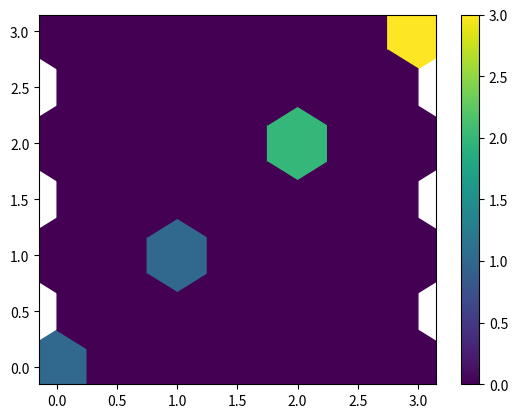

Generate this figure with matplotlib:
from matplotlib.colors import ListedColormap, LinearSegmentedColormap
import numpy as np
"""
.. module:: viridis
   :platform: Unix
   :synopsis: A default colour scale used in matplotlib2.0
[redacted]

"""
""" 	In this code, we copied viridis code straight out of matplotlib.
	This is because we can not be sure that matplotlib 1.5 or later is available.
"""

_viridis_data = [
    [0.267004, 0.004874, 0.329415], [0.268510, 0.009605, 0.335427],
    [0.269944, 0.014625, 0.341379], [0.271305, 0.019942, 0.347269],
    [0.272594, 0.025563, 0.353093], [0.273809, 0.031497, 0.358853],
    [0.274952, 0.037752, 0.364543], [0.276022, 0.044167, 0.370164],
    [0.277018, 0.050344, 0.375715], [0.277941, 0.056324, 0.381191],
    [0.278791, 0.062145, 0.386592], [0.279566, 0.067836, 0.391917],
    [0.280267, 0.073417, 0.397163], [0.280894, 0.078907, 0.402329],
    [0.281446, 0.084320, 0.407414], [0.281924, 0.089666, 0.412415],
    [0.282327, 0.094955, 0.417331], [0.282656, 0.100196, 0.422160],
    [0.282910, 0.105393, 0.426902], [0.283091, 0.110553, 0.431554],
    [0.283197, 0.115680, 0.436115], [0.283229, 0.120777, 0.440584],
    [0.283187, 0.125848, 0.444960], [0.283072, 0.130895, 0.449241],
    [0.282884, 0.135920, 0.453427], [0.282623, 0.140926, 0.457517],
    [0.282290, 0.145912, 0.461510], [0.281887, 0.150881, 0.465405],
    [0.281412, 0.155834, 0.469201], [0.280868, 0.160771, 0.472899],
    [0.280255, 0.165693, 0.476498], [0.279574, 0.170599, 0.479997],
    [0.278826, 0.175490, 0.483397], [0.278012, 0.180367, 0.486697],
    [0.277134, 0.185228, 0.489898], [0.276194, 0.190074, 0.493001],
    [0.275191, 0.194905, 0.496005], [0.274128, 0.199721, 0.498911],
    [0.273006, 0.204520, 0.501721], [0.271828, 0.209303, 0.504434],
    [0.270595, 0.214069, 0.507052], [0.269308, 0.218818, 0.509577],
    [0.267968, 0.223549, 0.512008], [0.266580, 0.228262, 0.514349],
    [0.265145, 0.232956, 0.516599], [0.263663, 0.237631, 0.518762],
    [0.262138, 0.242286, 0.520837], [0.260571, 0.246922, 0.522828],
    [0.258965, 0.251537, 0.524736], [0.257322, 0.256130, 0.526563],
    [0.255645, 0.260703, 0.528312], [0.253935, 0.265254, 0.529983],
    [0.252194, 0.269783, 0.531579], [0.250425, 0.274290, 0.533103],
    [0.248629, 0.278775, 0.534556], [0.246811, 0.283237, 0.535941],
    [0.244972, 0.287675, 0.537260], [0.243113, 0.292092, 0.538516],
    [0.241237, 0.296485, 0.539709], [0.239346, 0.300855, 0.540844],
    [0.237441, 0.305202, 0.541921], [0.235526, 0.309527, 0.542944],
    [0.233603, 0.313828, 0.543914], [0.231674, 0.318106, 0.544834],
    [0.229739, 0.322361, 0.545706], [0.227802, 0.326594, 0.546532],
    [0.225863, 0.330805, 0.547314], [0.223925, 0.334994, 0.548053],
    [0.221989, 0.339161, 0.548752], [0.220057, 0.343307, 0.549413],
    [0.218130, 0.347432, 0.550038], [0.216210, 0.351535, 0.550627],
    [0.214298, 0.355619, 0.551184], [0.212395, 0.359683, 0.551710],
    [0.210503, 0.363727, 0.552206], [0.208623, 0.367752, 0.552675],
    [0.206756, 0.371758, 0.553117], [0.204903, 0.375746, 0.553533],
    [0.203063, 0.379716, 0.553925], [0.201239, 0.383670, 0.554294],
    [0.199430, 0.387607, 0.554642], [0.197636, 0.391528, 0.554969],
    [0.195860, 0.395433, 0.555276], [0.194100, 0.399323, 0.555565],
    [0.192357, 0.403199, 0.555836], [0.190631, 0.407061, 0.556089],
    [0.188923, 0.410910, 0.556326], [0.187231, 0.414746, 0.556547],
    [0.185556, 0.418570, 0.556753], [0.183898, 0.422383, 0.556944],
    [0.182256, 0.426184, 0.557120], [0.180629, 0.429975, 0.557282],
    [0.179019, 0.433756, 0.557430], [0.177423, 0.437527, 0.557565],
    [0.175841, 0.441290, 0.557685], [0.174274, 0.445044, 0.557792],
    [0.172719, 0.448791, 0.557885], [0.171176, 0.452530, 0.557965],
    [0.169646, 0.456262, 0.558030], [0.168126, 0.459988, 0.558082],
    [0.166617, 0.463708, 0.558119], [0.165117, 0.467423, 0.558141],
    [0.163625, 0.471133, 0.558148], [0.162142, 0.474838, 0.558140],
    [0.160665, 0.478540, 0.558115], [0.159194, 0.482237, 0.558073],
    [0.157729, 0.485932, 0.558013], [0.156270, 0.489624, 0.557936],
    [0.154815, 0.493313, 0.557840], [0.153364, 0.497000, 0.557724],
    [0.151918, 0.500685, 0.557587], [0.150476, 0.504369, 0.557430],
    [0.149039, 0.508051, 0.557250], [0.147607, 0.511733, 0.557049],
    [0.146180, 0.515413, 0.556823], [0.144759, 0.519093, 0.556572],
    [0.143343, 0.522773, 0.556295], [0.141935, 0.526453, 0.555991],
    [0.140536, 0.530132, 0.555659], [0.139147, 0.533812, 0.555298],
    [0.137770, 0.537492, 0.554906], [0.136408, 0.541173, 0.554483],
    [0.135066, 0.544853, 0.554029], [0.133743, 0.548535, 0.553541],
    [0.132444, 0.552216, 0.553018], [0.131172, 0.555899, 0.552459],
    [0.129933, 0.559582, 0.551864], [0.128729, 0.563265, 0.551229],
    [0.127568, 0.566949, 0.550556], [0.126453, 0.570633, 0.549841],
    [0.125394, 0.574318, 0.549086], [0.124395, 0.578002, 0.548287],
    [0.123463, 0.581687, 0.547445], [0.122606, 0.585371, 0.546557],
    [0.121831, 0.589055, 0.545623], [0.121148, 0.592739, 0.544641],
    [0.120565, 0.596422, 0.543611], [0.120092, 0.600104, 0.542530],
    [0.119738, 0.603785, 0.541400], [0.119512, 0.607464, 0.540218],
    [0.119423, 0.611141, 0.538982], [0.119483, 0.614817, 0.537692],
    [0.119699, 0.618490, 0.536347], [0.120081, 0.622161, 0.534946],
    [0.120638, 0.625828, 0.533488], [0.121380, 0.629492, 0.531973],
    [0.122312, 0.633153, 0.530398], [0.123444, 0.636809, 0.528763],
    [0.124780, 0.640461, 0.527068], [0.126326, 0.644107, 0.525311],
    [0.128087, 0.647749, 0.523491], [0.130067, 0.651384, 0.521608],
    [0.132268, 0.655014, 0.519661], [0.134692, 0.658636, 0.517649],
    [0.137339, 0.662252, 0.515571], [0.140210, 0.665859, 0.513427],
    [0.143303, 0.669459, 0.511215], [0.146616, 0.673050, 0.508936],
    [0.150148, 0.676631, 0.506589], [0.153894, 0.680203, 0.504172],
    [0.157851, 0.683765, 0.501686], [0.162016, 0.687316, 0.499129],
    [0.166383, 0.690856, 0.496502], [0.170948, 0.694384, 0.493803],
    [0.175707, 0.697900, 0.491033], [0.180653, 0.701402, 0.488189],
    [0.185783, 0.704891, 0.485273], [0.191090, 0.708366, 0.482284],
    [0.196571, 0.711827, 0.479221], [0.202219, 0.715272, 0.476084],
    [0.208030, 0.718701, 0.472873], [0.214000, 0.722114, 0.469588],
    [0.220124, 0.725509, 0.466226], [0.226397, 0.728888, 0.462789],
    [0.232815, 0.732247, 0.459277], [0.239374, 0.735588, 0.455688],
    [0.246070, 0.738910, 0.452024], [0.252899, 0.742211, 0.448284],
    [0.259857, 0.745492, 0.444467], [0.266941, 0.748751, 0.440573],
    [0.274149, 0.751988, 0.436601], [0.281477, 0.755203, 0.432552],
    [0.288921, 0.758394, 0.428426], [0.296479, 0.761561, 0.424223],
    [0.304148, 0.764704, 0.419943], [0.311925, 0.767822, 0.415586],
    [0.319809, 0.770914, 0.411152], [0.327796, 0.773980, 0.406640],
    [0.335885, 0.777018, 0.402049], [0.344074, 0.780029, 0.397381],
    [0.352360, 0.783011, 0.392636], [0.360741, 0.785964, 0.387814],
    [0.369214, 0.788888, 0.382914], [0.377779, 0.791781, 0.377939],
    [0.386433, 0.794644, 0.372886], [0.395174, 0.797475, 0.367757],
    [0.404001, 0.800275, 0.362552], [0.412913, 0.803041, 0.357269],
    [0.421908, 0.805774, 0.351910], [0.430983, 0.808473, 0.346476],
    [0.440137, 0.811138, 0.340967], [0.449368, 0.813768, 0.335384],
    [0.458674, 0.816363, 0.329727], [0.468053, 0.818921, 0.323998],
    [0.477504, 0.821444, 0.318195], [0.487026, 0.823929, 0.312321],
    [0.496615, 0.826376, 0.306377], [0.506271, 0.828786, 0.300362],
    [0.515992, 0.831158, 0.294279], [0.525776, 0.833491, 0.288127],
    [0.535621, 0.835785, 0.281908], [0.545524, 0.838039, 0.275626],
    [0.555484, 0.840254, 0.269281], [0.565498, 0.842430, 0.262877],
    [0.575563, 0.844566, 0.256415], [0.585678, 0.846661, 0.249897],
    [0.595839, 0.848717, 0.243329], [0.606045, 0.850733, 0.236712],
    [0.616293, 0.852709, 0.230052], [0.626579, 0.854645, 0.223353],
    [0.636902, 0.856542, 0.216620], [0.647257, 0.858400, 0.209861],
    [0.657642, 0.860219, 0.203082], [0.668054, 0.861999, 0.196293],
    [0.678489, 0.863742, 0.189503], [0.688944, 0.865448, 0.182725],
    [0.699415, 0.867117, 0.175971], [0.709898, 0.868751, 0.169257],
    [0.720391, 0.870350, 0.162603], [0.730889, 0.871916, 0.156029],
    [0.741388, 0.873449, 0.149561], [0.751884, 0.874951, 0.143228],
    [0.762373, 0.876424, 0.137064], [0.772852, 0.877868, 0.131109],
    [0.783315, 0.879285, 0.125405], [0.793760, 0.880678, 0.120005],
    [0.804182, 0.882046, 0.114965], [0.814576, 0.883393, 0.110347],
    [0.824940, 0.884720, 0.106217], [0.835270, 0.886029, 0.102646],
    [0.845561, 0.887322, 0.099702], [0.855810, 0.888601, 0.097452],
    [0.866013, 0.889868, 0.095953], [0.876168, 0.891125, 0.095250],
    [0.886271, 0.892374, 0.095374], [0.896320, 0.893616, 0.096335],
    [0.906311, 0.894855, 0.098125], [0.916242, 0.896091, 0.100717],
    [0.926106, 0.897330, 0.104071], [0.935904, 0.898570, 0.108131],
    [0.945636, 0.899815, 0.112838], [0.955300, 0.901065, 0.118128],
    [0.964894, 0.902323, 0.123941], [0.974417, 0.903590, 0.130215],
    [0.983868, 0.904867, 0.136897], [0.993248, 0.906157, 0.143936]
]

viridis = ListedColormap(
    _viridis_data,
    'viridis',
)


def discrete_viridis(N, ):  # base_cmap=None):
    """Create an N-bin discrete colormap from viridis"""
    # Note that if base_cmap is a string or None, you can simply do
    #    return plt.cm.get_cmap(base_cmap, N)
    # The following works for string, None, or a colormap instance:
    # from https://gist.github.com/jakevdp/91077b0cae40f8f8244a

    #base = plt.cm.get_cmap(base_cmap)
    color_list = viridis(np.linspace(0, 1, N))
    cmap_name = viridis.name + str(N)
    return ListedColormap(
        color_list,
        'viridis_' + str(N),
    )


if __name__ == "__main__":
    from matplotlib import pyplot
    pyplot.hexbin([
        0,
        1,
        2,
        2,
        3,
        3,
        3,
    ], [
        0,
        1,
        2,
        2,
        3,
        3,
        3,
    ],
                  gridsize=6,
                  cmap=viridis)
    pyplot.colorbar()
    pyplot.show()
